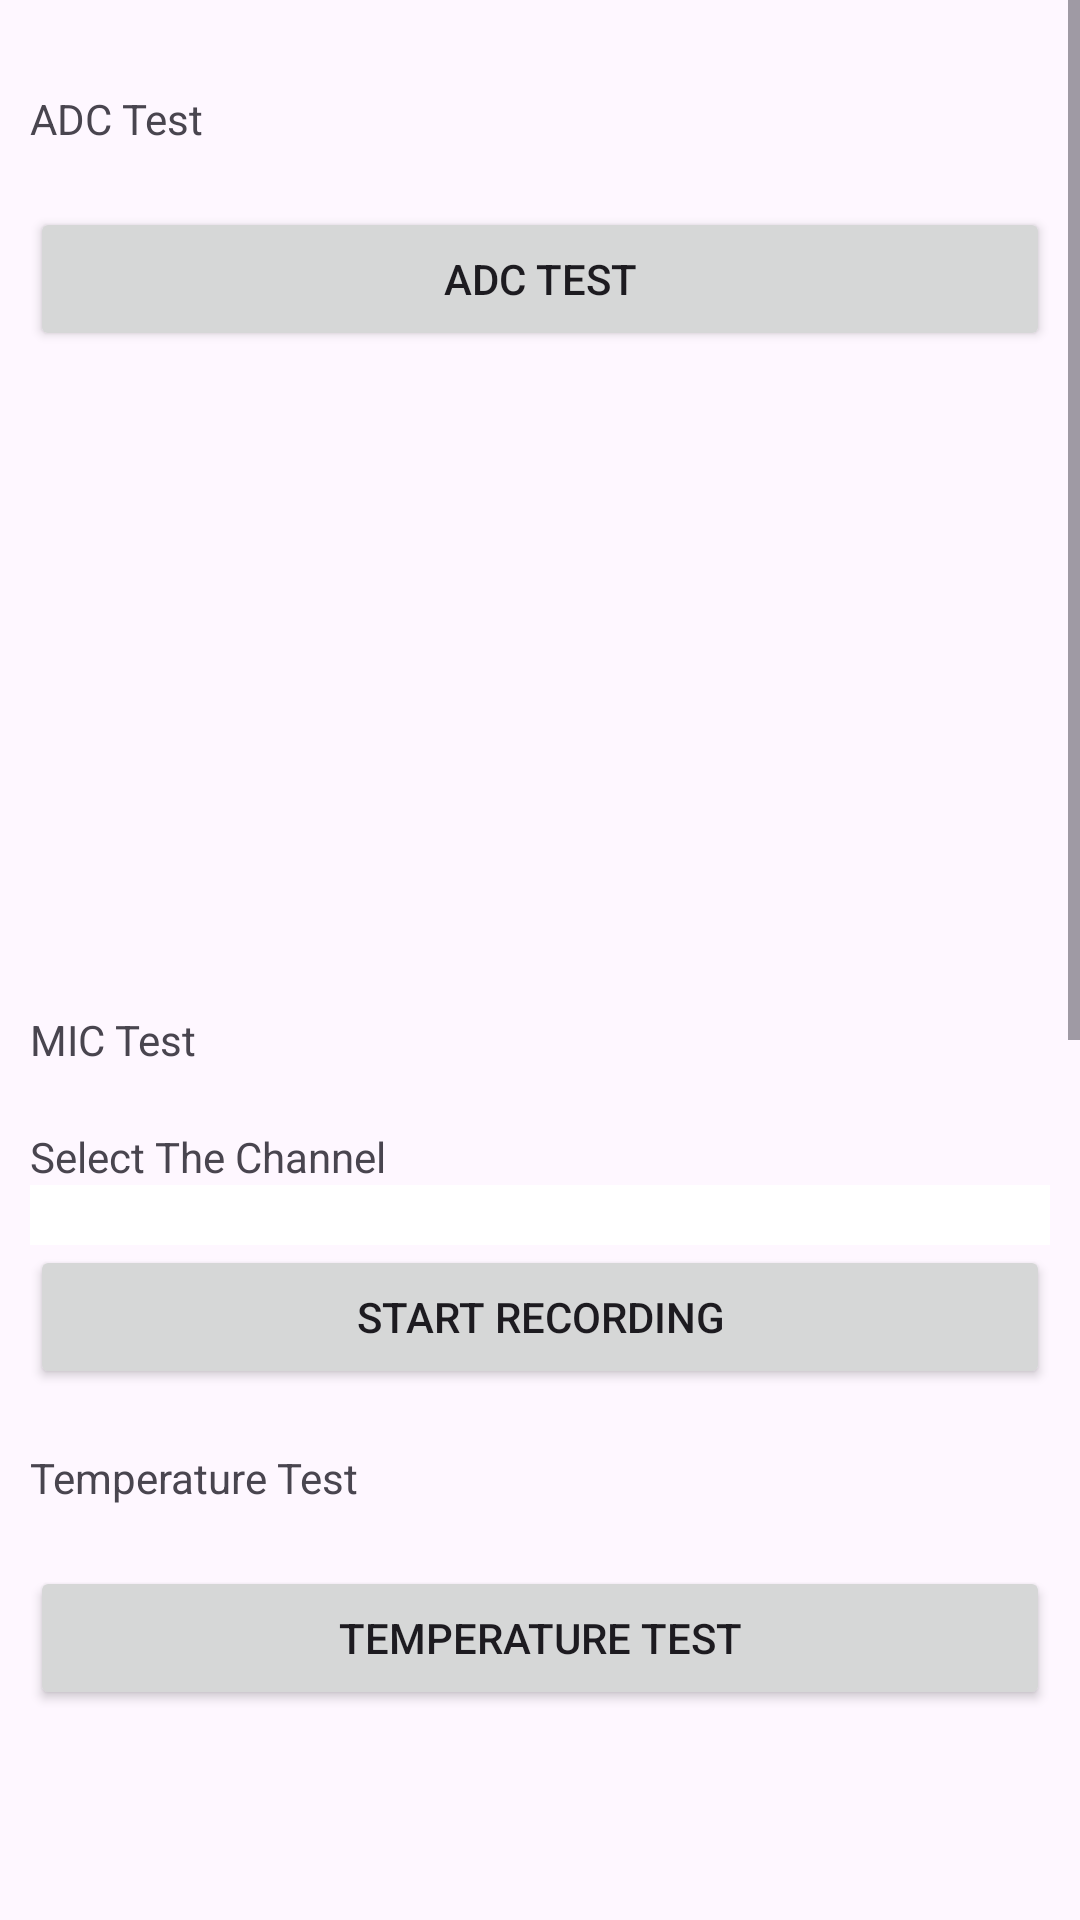

Reconstruct the res/layout file that produces this screen, plus the resources it refers to.
<!-- AndroidManifest.xml: application theme Theme.ZcrossTest -->
<!-- res/layout/activity_main.xml -->
<?xml version="1.0" encoding="utf-8"?>
<ScrollView xmlns:android="http://schemas.android.com/apk/res/android"
    xmlns:app="http://schemas.android.com/apk/res-auto"
    xmlns:tools="http://schemas.android.com/tools"
    android:layout_width="match_parent"
    android:layout_height="match_parent"
    tools:context=".MainActivity">

    <LinearLayout
        android:id="@+id/main"
        android:layout_width="match_parent"
        android:layout_height="wrap_content"
        android:orientation="vertical"
        android:padding="10dp">

        <TextView
            android:layout_width="match_parent"
            android:layout_height="wrap_content"
            android:layout_marginTop="20dp"
            android:text="ADC Test" />
        <Button
            android:id="@+id/ADC_test"
            android:layout_width="match_parent"
            android:layout_height="wrap_content"
            android:layout_marginTop="20dp"
            android:text="ADC Test" />

        <ListView
            android:id="@+id/adcListView"
            android:layout_width="match_parent"
            android:layout_height="200dp"
            android:divider="@android:color/darker_gray"
            android:dividerHeight="1dp"
            android:padding="10dp" />


        <TextView
            android:layout_width="match_parent"
            android:layout_height="wrap_content"
            android:layout_marginTop="20dp"
            android:text="MIC Test" />
        <TextView
            android:layout_width="match_parent"
            android:layout_height="wrap_content"
            android:layout_marginTop="20dp"
            android:text="Select The Channel" />

        <Spinner
            android:id="@+id/micSpinner"
            android:layout_width="match_parent"
            android:layout_height="wrap_content"
            android:background="@color/white"
            android:padding="10dp" />

        <Button
            android:id="@+id/recordButton"
            android:layout_width="match_parent"
            android:layout_height="wrap_content"
            android:text="Start Recording" />


        <TextView
            android:layout_width="match_parent"
            android:layout_height="wrap_content"
            android:layout_marginTop="20dp"
            android:text="Temperature Test" />
        <Button
            android:id="@+id/Temp_test"
            android:layout_width="match_parent"
            android:layout_height="wrap_content"
            android:layout_marginTop="20dp"
            android:text="Temperature Test" />

        <ListView
            android:id="@+id/tmpListView"
            android:layout_width="match_parent"
            android:layout_height="200dp"
            android:divider="@android:color/darker_gray"
            android:dividerHeight="1dp"
            android:padding="10dp" />

        <TextView
            android:id="@+id/AvgTmp_txt"
            android:layout_width="match_parent"
            android:layout_height="wrap_content"
            android:layout_marginTop="20dp"
            android:text="Average Temperature" />


        <Button
            android:id="@+id/Camer_test"
            android:layout_width="match_parent"
            android:layout_height="wrap_content"
            android:layout_marginTop="20dp"
            android:text="Camera Test"
            android:visibility="gone" />


        <TextView
            android:layout_width="match_parent"
            android:layout_height="wrap_content"
            android:layout_marginTop="20dp"
            android:text="LED Test" />

        <EditText
            android:id="@+id/led_edtx"
            android:layout_width="match_parent"
            android:layout_height="wrap_content"
            android:hint="Please Enter the Color Code" />

        <Button
            android:id="@+id/Led_test"
            android:layout_width="match_parent"
            android:layout_height="wrap_content"
            android:layout_marginTop="20dp"
            android:text="LED Test" />


        <TextView
            android:layout_width="match_parent"
            android:layout_height="wrap_content"
            android:layout_marginTop="20dp"
            android:text="PIR Test" />

        <Button
            android:id="@+id/PIR_starttest"
            android:layout_width="match_parent"
            android:layout_height="wrap_content"
            android:layout_marginTop="20dp"
            android:text="PIR Start Test" />

        <Button
            android:id="@+id/PIR_stoptest"
            android:layout_width="match_parent"
            android:layout_height="wrap_content"
            android:layout_marginTop="20dp"
            android:text="PIR Stop Test" />

        <TextView
            android:id="@+id/PIR_status"
            android:layout_width="match_parent"
            android:layout_height="wrap_content"
            android:layout_marginTop="20dp"
            android:text="PIR Status:" />

    </LinearLayout>


</ScrollView>
<!-- resources referenced by this layout -->
<resources>
  <style name="Theme.ZcrossTest" parent="Base.Theme.ZcrossTest" />
  <style name="Base.Theme.ZcrossTest" parent="Theme.Material3.DayNight.NoActionBar">
          
          
      </style>
  <!-- not gathered from this repository: default colours our renderer supplied (Android Studio template values) -->
  <color name="white">#FFFFFFFF</color>
</resources>
